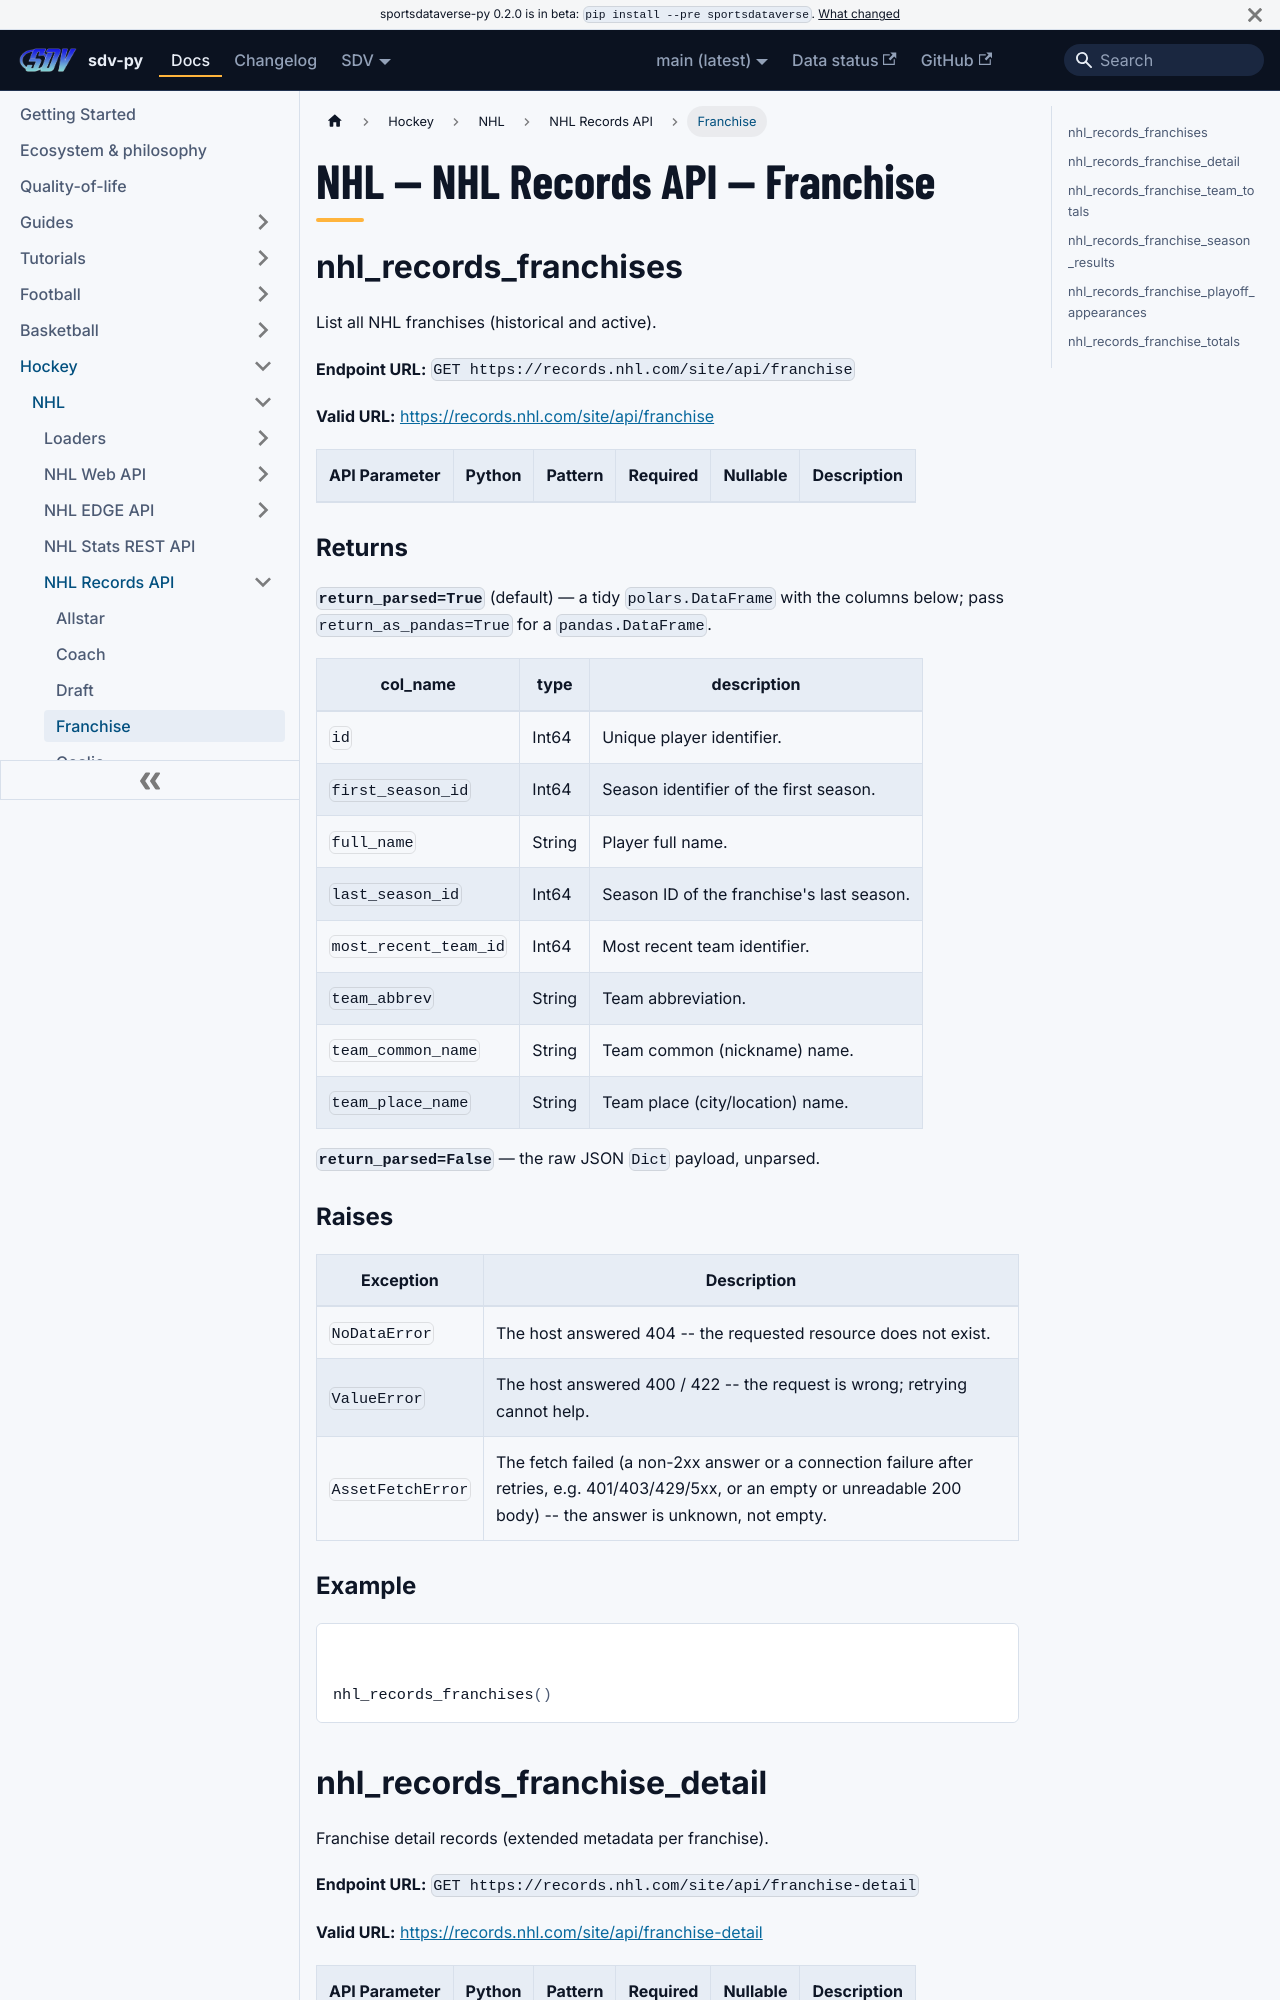

repository: sportsdataverse/sportsdataverse-py · page: docs/nhl/reference/nhl_records/franchise/index.html · generator: docusaurus

---
title: "NHL — NHL Records API — Franchise"
sidebar_label: "Franchise"
sidebar_position: 4
description: "NHL — NHL Records API — Franchise — function reference in sdv-py, the SportsDataverse Python package."
toc_max_heading_level: 2
---
# NHL — NHL Records API — Franchise

## nhl_records_franchises

List all NHL franchises (historical and active).

**Endpoint URL:** `GET https://records.nhl.com/site/api/franchise`

**Valid URL:** [https://records.nhl.com/site/api/franchise](https://records.nhl.com/site/api/franchise)

| API Parameter | Python | Pattern | Required | Nullable | Description |
|---|---|:---:|:---:|:---:|---|

### Returns {#nhl_records_franchises-returns}

**`return_parsed=True`** (default) — a tidy `polars.DataFrame` with the columns below; pass `return_as_pandas=True` for a `pandas.DataFrame`.

| col_name | type | description |
|---|---|---|
| `id` | Int64 | Unique player identifier. |
| `first_season_id` | Int64 | Season identifier of the first season. |
| `full_name` | String | Player full name. |
| `last_season_id` | Int64 | Season ID of the franchise's last season. |
| `most_recent_team_id` | Int64 | Most recent team identifier. |
| `team_abbrev` | String | Team abbreviation. |
| `team_common_name` | String | Team common (nickname) name. |
| `team_place_name` | String | Team place (city/location) name. |

**`return_parsed=False`** — the raw JSON `Dict` payload, unparsed.

### Raises {#nhl_records_franchises-raises}

| Exception | Description |
|---|---|
| `NoDataError` | The host answered 404 -- the requested resource does not exist. |
| `ValueError` | The host answered 400 / 422 -- the request is wrong; retrying cannot help. |
| `AssetFetchError` | The fetch failed (a non-2xx answer or a connection failure after retries, e.g. 401/403/429/5xx, or an empty or unreadable 200 body) -- the answer is unknown, not empty. |

### Example {#nhl_records_franchises-example}

```python
nhl_records_franchises()
```
